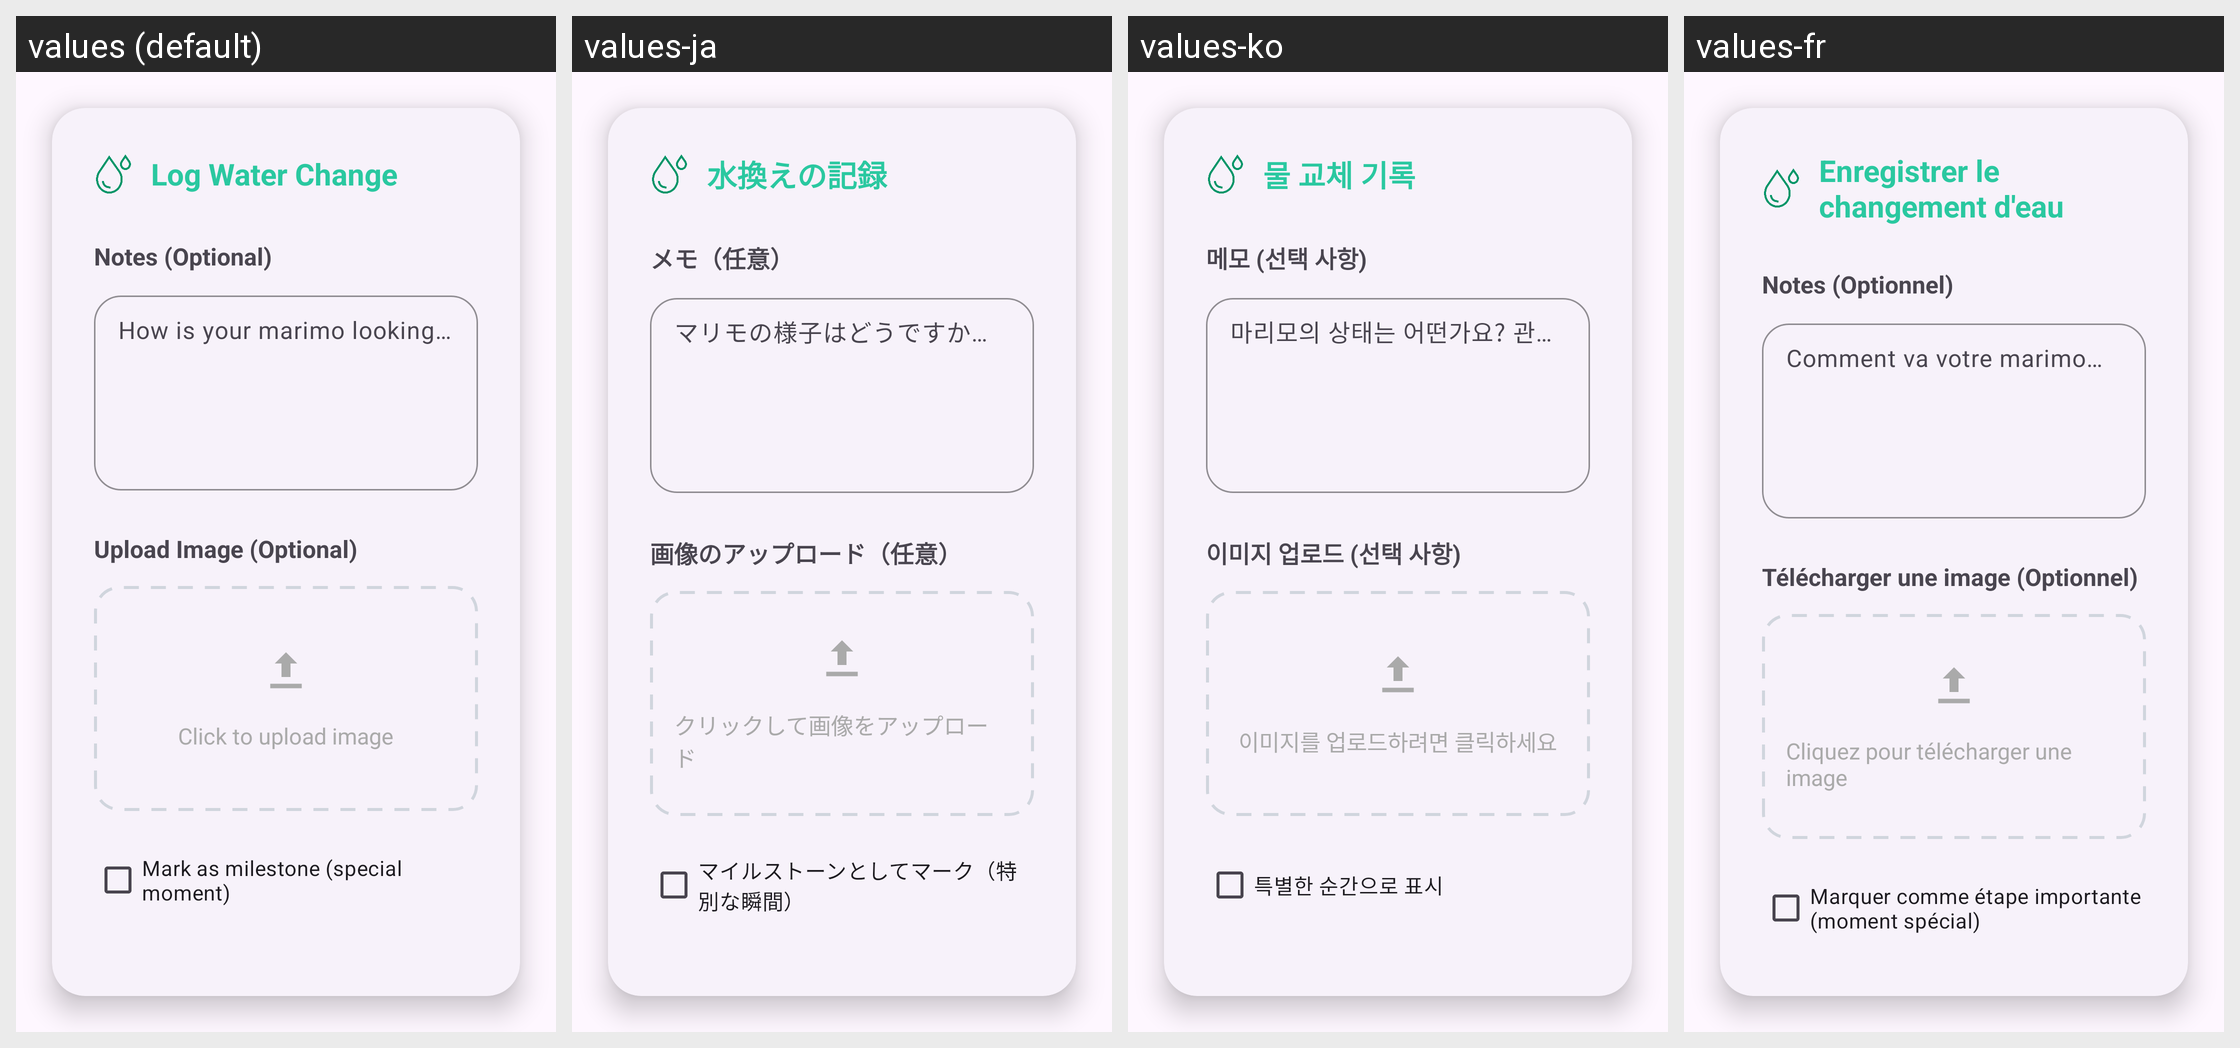

Strings drawn on this Android screen and how each of the app's shown locales translates them:
Android screen res/layout/dialog_log_water_change.xml rendered under 4 locales, left to right: values (default), values-ja, values-ko, values-fr. Device: Nexus 5 (rendered at 1080×1920; each locale shown at half size, 540×960, under a caption strip naming it); theme Theme.MarimoCare.
Other locales in the repository, not shown: values-ar, values-de, values-es, values-it, values-ru, values-th.
Strings drawn on this screen, with the default value and each locale's value (text and hints the layout hard-codes, and strings that could not be matched under every locale, appear in the picture but are not listed):

log_water_change
  values: Log Water Change
  values-ja: 水換えの記録
  values-ko: 물 교체 기록
  values-fr: Enregistrer le changement d'eau

log_notes_optional
  values: Notes (Optional)
  values-ja: メモ（任意）
  values-ko: 메모 (선택 사항)
  values-fr: Notes (Optionnel)

how_is_your_marimo_looking_any_observations
  values: How is your marimo looking?
      Any observations?
  values-ja: マリモの様子はどうですか？
      何か気づいたことはありますか？
  values-ko: 마리모의 상태는 어떤가요? 관찰한 내용이 있나요?
  values-fr: Comment va votre marimo ?
      Des observations ?

upload_image_optional
  values: Upload Image (Optional)
  values-ja: 画像のアップロード（任意）
  values-ko: 이미지 업로드 (선택 사항)
  values-fr: Télécharger une image (Optionnel)

click_to_upload_image
  values: Click to upload image
  values-ja: クリックして画像をアップロード
  values-ko: 이미지를 업로드하려면 클릭하세요
  values-fr: Cliquez pour télécharger une image

mark_as_milestone_special_moment
  values: Mark as milestone (special moment)
  values-ja: マイルストーンとしてマーク（特別な瞬間）
  values-ko: 특별한 순간으로 표시
  values-fr: Marquer comme étape importante (moment spécial)
